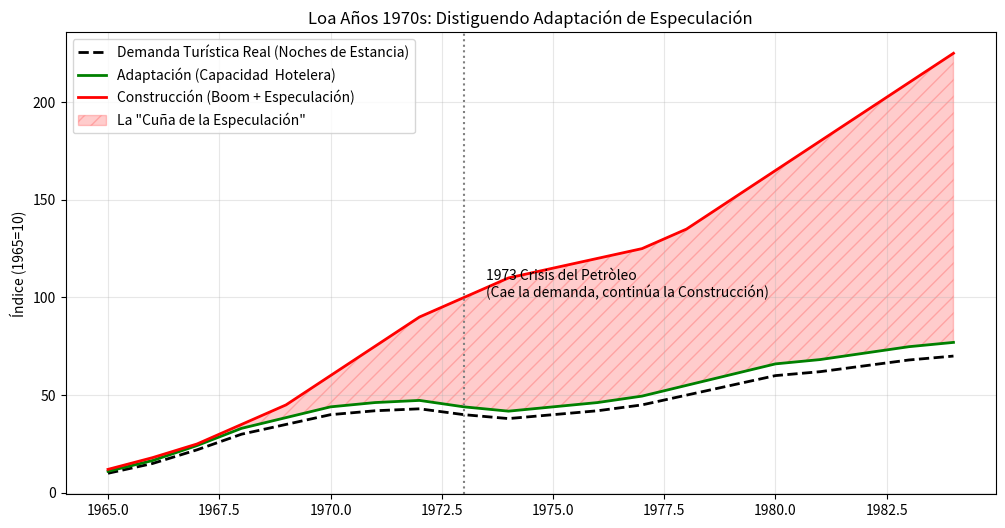

Generate this figure with matplotlib: (Note: this script raises an exception after producing the figure.)
import numpy as np
import matplotlib.pyplot as plt

# Time period: The 70s Boom (1965 - 1985)
years = np.arange(1965, 1985)

# 1. Real Demand (Tourists pouring in)
# Grows fast, then stabilizes due to Oil Crisis (1973)
tourist_demand = np.array([10, 15, 22, 30, 35, 40, 42, 43, 40, 38, 40, 42, 45, 50, 55, 60, 62, 65, 68, 70])

# 2. Adaptation Supply (Hotels)
# Follows demand closely because hotels go bankrupt if empty.
hotel_supply = tourist_demand * 1.1  # 10% buffer

# 3. Speculative Supply (Second Homes / Urbanizaciones)
# Grows based on "Hype" and cheap credit, ignores the 1973 crisis.
speculative_supply = np.array([12, 18, 25, 35, 45, 60, 75, 90, 100, 110, 115, 120, 125, 135, 150, 165, 180, 195, 210, 225])

# Plotting
plt.figure(figsize=(12, 6))

# Plot Demand (The "Truth")
plt.plot(years, tourist_demand, 'k--', linewidth=2, label='Demanda Turística Real (Noches de Estancia)')

# Plot Healthy Supply
plt.plot(years, hotel_supply, 'g-', linewidth=2, label='Adaptación (Capacidad  Hotelera)')

# Plot Speculative Supply
plt.plot(years, speculative_supply, 'r-', linewidth=2, label='Construcción (Boom + Especulación)')

# Fill the "Speculation Gap"
plt.fill_between(years, hotel_supply, speculative_supply, where=(speculative_supply > hotel_supply),
                 color='red', alpha=0.2, hatch='//', label='La "Cuña de la Especulación"')

# Annotate the 1973 Oil Crisis
plt.axvline(x=1973, color='gray', linestyle=':')
plt.text(1973.5, 100, '1973 Crisis del Petròleo\n(Cae la demanda, continúa la Construcción)', fontsize=10)

plt.title('Loa Años 1970s: Distiguendo Adaptación de Especulación')
plt.ylabel('Índice (1965=10)')
plt.legend()
plt.grid(True, alpha=0.3)
# %%
plt.savefig('../img/decoupling_point_ES.png')
